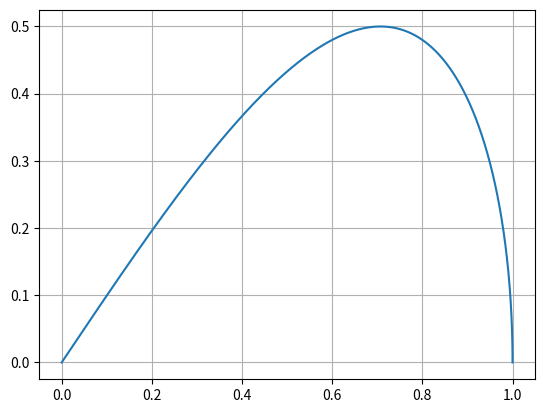

The matplotlib source for this figure:
import matplotlib.pyplot as plt
from numpy import linspace
from math import *

x = linspace(0, 1, 10000)
y = [i*(1 - i*i)**0.5 for i in x]
 
plt.plot(x, y)
plt.grid()
plt.show()
